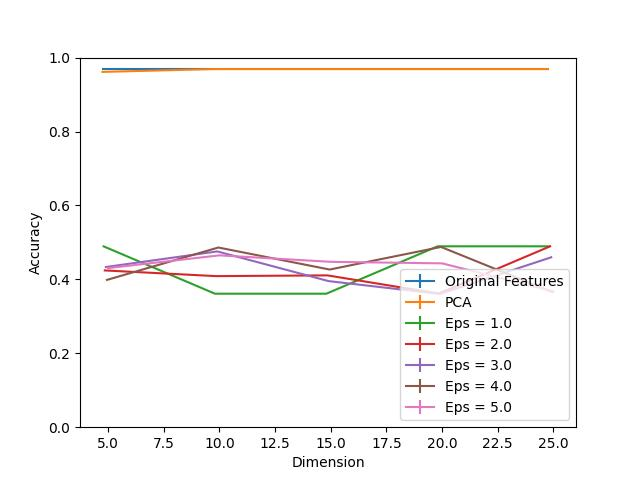

The file beside this chart, header and first rows:
Dimension, PCA, Eps = 1.0, Eps = 1.0 25, Eps = 1.0 75, Eps = 2.0, Eps = 2.0 25, Eps = 2.0 75, Eps = 3.0, Eps = 3.0 25, Eps = 3.0 75, Eps = 4.0, Eps = 4.0 25, Eps = 4.0 75, Eps = 5.0, Eps = 5.0 25, Eps = 5.0 75, Original Features
5, 0.9613, 0.4892, 0.0, 0.0, 0.4242, 0.0, 0.0, 0.4334, 0.0, 0.0, 0.3986, 0.0, 0.0, 0.4305, 0.0, 0.0, 0.969
10, 0.969, 0.3612, 0.0, 0.0, 0.4087, 0.0, 0.0, 0.4756, 0.0, 0.0, 0.4862, 0.0, 0.0, 0.465, 0.0, 0.0, 0.969
15, 0.969, 0.3612, 0.0, 0.0, 0.4108, 0.0, 0.0, 0.3953, 0.0, 0.0, 0.4266, 0.0, 0.0, 0.4474, 0.0, 0.0, 0.969
20, 0.969, 0.4894, 0.0, 0.0, 0.3615, 0.0, 0.0, 0.3604, 0.0, 0.0, 0.4877, 0.0, 0.0, 0.4433, 0.0, 0.0, 0.969
25, 0.969, 0.4894, 0.0, 0.0, 0.4894, 0.0, 0.0, 0.4597, 0.0, 0.0, 0.3657, 0.0, 0.0, 0.3675, 0.0, 0.0, 0.969
